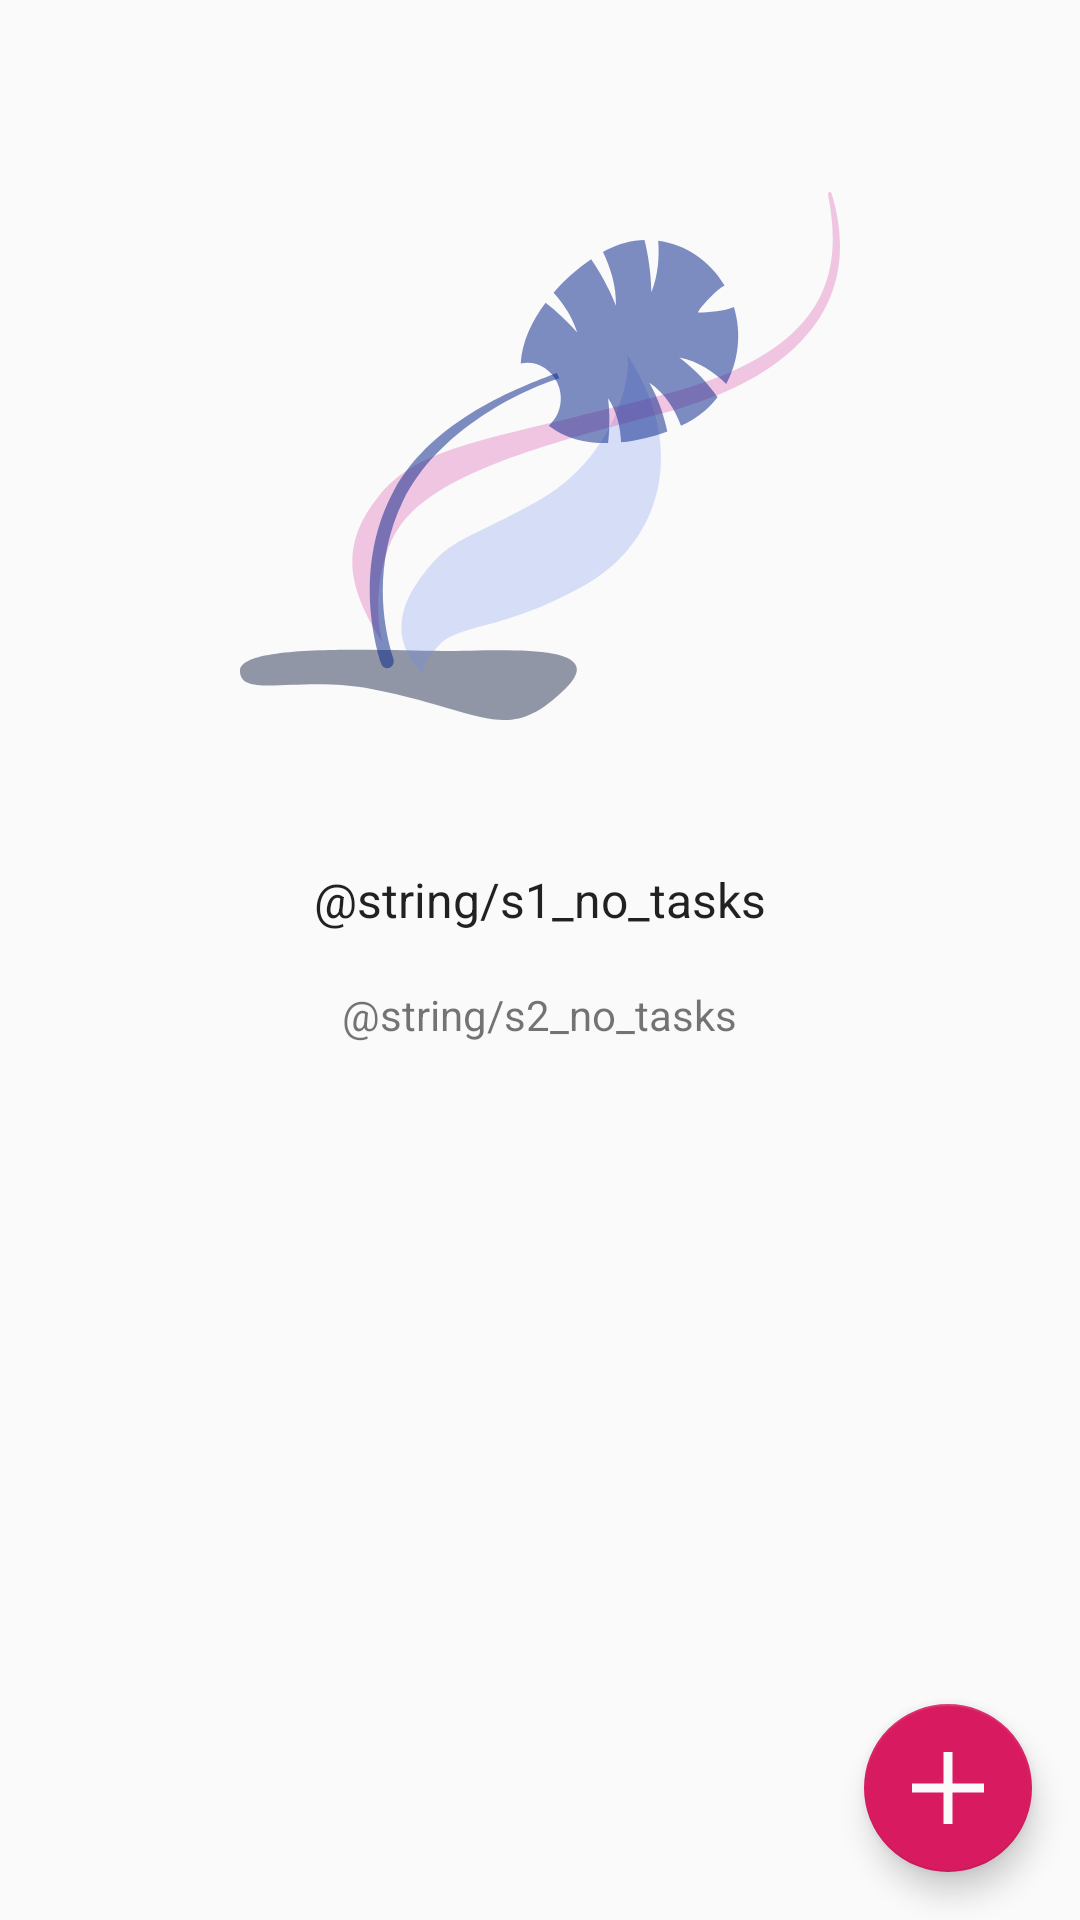

This screen was rendered from an Android layout file. Write that file and the resources it references.
<!-- AndroidManifest.xml: application theme AppTheme -->
<!-- res/layout/task_fragment_no_tasks.xml -->
<?xml version="1.0" encoding="utf-8"?>
<FrameLayout xmlns:android="http://schemas.android.com/apk/res/android"
    xmlns:app="http://schemas.android.com/apk/res-auto"
    xmlns:tools="http://schemas.android.com/tools"
    android:layout_width="match_parent"
    android:layout_height="match_parent"
    tools:context=".TaskFragmentList"
    >
    <LinearLayout
        android:layout_width="wrap_content"
        android:layout_height="wrap_content"
        android:layout_gravity="top|center_horizontal"
        android:layout_margin="50dp"
        android:orientation="vertical">
        <ImageView
            android:layout_gravity="center_horizontal"
            android:layout_width="wrap_content"
            android:layout_height="wrap_content"
            android:layout_margin="14dp"
            android:src="@drawable/ic_pic_svg"/>
        <TextView
            android:layout_marginTop="35dp"
            android:layout_gravity="center_horizontal"
            android:layout_width="wrap_content"
            android:layout_height="wrap_content"
            android:textSize="16sp"
            android:fontFamily="sans-serif"
            android:textStyle="normal"
            android:textColor="#de000000"
            android:lineSpacingExtra="8sp"
            android:text="@string/s1_no_tasks"
            />
        <TextView
            android:layout_marginTop="18dp"
            android:layout_gravity="center_horizontal"
            android:layout_width="wrap_content"
            android:layout_height="wrap_content"
            android:textSize="14sp"
            android:fontFamily="sans-serif"
            android:textStyle="normal"
            android:textColor="@color/black_54"
            android:lineSpacingExtra="6sp"
            android:text="@string/s2_no_tasks"
            />
    </LinearLayout>
    <android.support.design.widget.FloatingActionButton
        android:id="@+id/floatingActionButton"
        android:layout_width="wrap_content"
        android:layout_height="wrap_content"
        android:src="@drawable/add_ic_white"
        android:layout_gravity="end|bottom"
        android:layout_marginBottom="16dp"
        android:layout_marginEnd="16dp"
        android:layout_marginRight="16dp" />
</FrameLayout>
<!-- resources referenced by this layout -->
<resources>
  <color name="black_54">#8a000000</color>
  <!-- drawable add_ic_white (drawable) -->
  <?xml version="1.0" encoding="utf-8"?>
  <vector
      xmlns:android="http://schemas.android.com/apk/res/android"
      android:height="16dp"
      android:viewportHeight="20"
      android:viewportWidth="20"
      android:width="16dp">
    <path
        android:pathData="M0 10 H20 M10 0 V20"
        android:strokeColor="#fafafa"
        android:strokeWidth="2.5"/>
  </vector>
  <!-- drawable ic_pic_svg: vector/xml drawable (drawable, 3723 chars, omitted) -->
  <string name="s1_no_tasks">Вы все сделали сегодня!</string>
  <string name="s2_no_tasks">Наслаждайтесь свободным вечером.</string>
  <style name="AppTheme" parent="Theme.AppCompat.Light.DarkActionBar">
          
          <item name="colorPrimary">@color/french_blue</item>
          <item name="colorPrimaryDark">@color/colorPrimaryDark</item>
          <item name="colorAccent">@color/colorAccent</item>
      </style>
  <color name="french_blue">#3f51b5</color>
  <color name="colorPrimaryDark">#00574B</color>
  <color name="colorAccent">#D81B60</color>
</resources>
